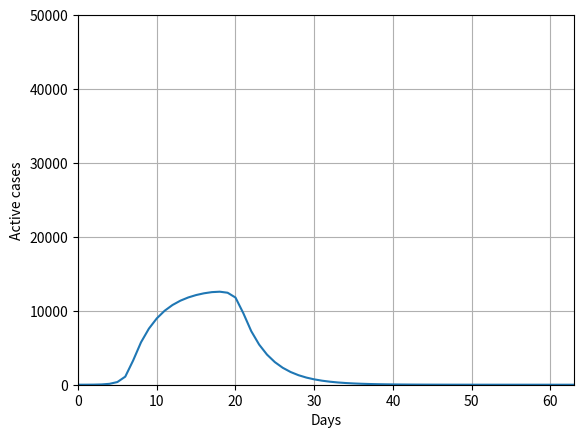

Recreate this plot in Python.
import matplotlib.pyplot as plt 

badDays = 7
goodDays = 7 * 8
totalDays = badDays + goodDays
daysToRecover = 14
I = 1

newlyInfected =[]
totalCases = []
recovered = []
activeCases = []

for x in range(badDays + 1):
    y = I * 3 ** x
    newlyInfected.append(y)
    
    if x == 0:
        totalCases.append(newlyInfected[x])
    else:
        totalCases.append(totalCases[x-1] + newlyInfected[x])
    
    if x - daysToRecover < 0:
        recovered.append(0)
    else:
        recovered.append(totalCases[x-14])
    
    activeCases.append(totalCases[x] - recovered[x])
    
for x in range(badDays + 1, badDays + goodDays + 1):
#    y = activeCases[badDays]
    y = activeCases[badDays] * 0.75 ** (x - badDays) 
    
    newlyInfected.append(y)
    
    if x == 0:
        totalCases.append(newlyInfected[x])
    else:
        totalCases.append(totalCases[x-1] + newlyInfected[x])
    
    if x - daysToRecover < 0:
        recovered.append(0)
    else:
        recovered.append(totalCases[x-14])
    
    activeCases.append(totalCases[x] - recovered[x])

print(newlyInfected)
print(totalCases)
print(recovered)
print(activeCases)

plt.plot(activeCases)
plt.xlabel("Days")
plt.ylabel("Active cases")
plt.axis( [0, totalDays, 0, 50000] )
plt.grid()
plt.show() 



